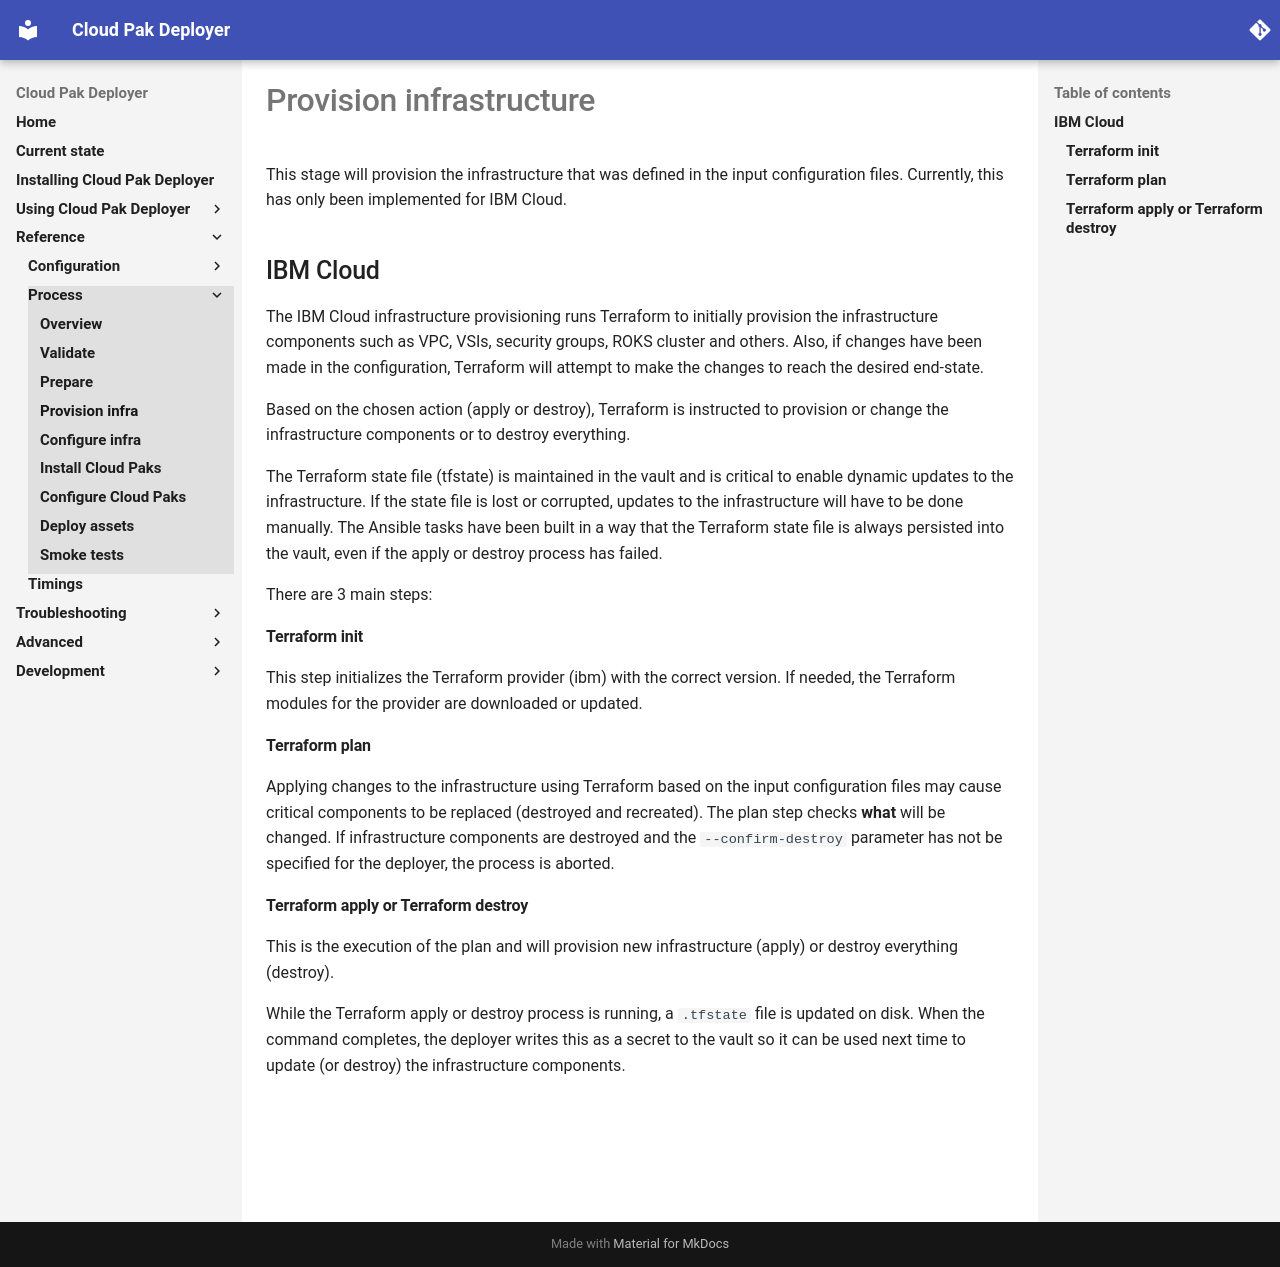

repository: IBM/cloud-pak-deployer · page: 30-reference/process/provision-infra/index.html · generator: mkdocs

---
title: Provision infrastructure
tabs: ['Overview', 'Validate', 'Prepare', 'Provision-infra', 'Configure-infra', 'Install-cloud-pak', 'Configure-cloud-pak', 'Deploy-assets', 'Smoke-tests']
---

# Provision infrastructure

This stage will provision the infrastructure that was defined in the input configuration files. Currently, this has only been implemented for IBM Cloud.

## IBM Cloud
The IBM Cloud infrastructure provisioning runs Terraform to initially provision the infrastructure components such as VPC, VSIs, security groups, ROKS cluster and others. Also, if changes have been made in the configuration, Terraform will attempt to make the changes to reach the desired end-state.

Based on the chosen action (apply or destroy), Terraform is instructed to provision or change the infrastructure components or to destroy everything.

The Terraform state file (tfstate) is maintained in the vault and is critical to enable dynamic updates to the infrastructure. If the state file is lost or corrupted, updates to the infrastructure will have to be done manually. The Ansible tasks have been built in a way that the Terraform state file is always persisted into the vault, even if the apply or destroy process has failed.

There are 3 main steps:

#### Terraform init
This step initializes the Terraform provider (ibm) with the correct version. If needed, the Terraform modules for the provider are downloaded or updated.

#### Terraform plan
Applying changes to the infrastructure using Terraform based on the input configuration files may cause critical components to be replaced (destroyed and recreated). The plan step checks **what** will be changed. If infrastructure components are destroyed and the `--confirm-destroy` parameter has not be specified for the deployer, the process is aborted.

#### Terraform apply or Terraform destroy
This is the execution of the plan and will provision new infrastructure (apply) or destroy everything (destroy).

While the Terraform apply or destroy process is running, a `.tfstate` file is updated on disk. When the command completes, the deployer writes this as a secret to the vault so it can be used next time to update (or destroy) the infrastructure components.
